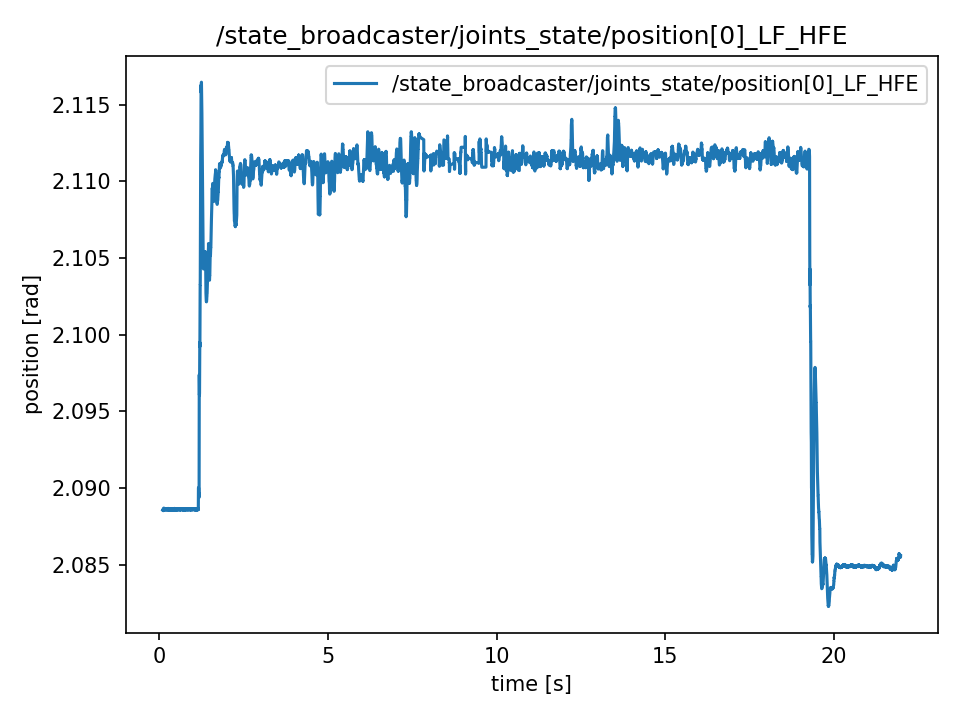

The table this chart was drawn from, first rows:
t, value
0.1165, 2.089
0.1165, 2.089
0.1165, 2.089
0.1184, 2.089
0.1204, 2.089
0.1223, 2.089
0.1242, 2.089
0.1271, 2.089
0.1314, 2.089
0.1314, 2.089
0.1332, 2.089
0.1343, 2.089
0.1356, 2.089
0.1382, 2.089
0.1398, 2.089
0.1424, 2.089
0.1442, 2.089
0.1457, 2.089
0.1479, 2.089
0.1497, 2.089
0.1527, 2.089
0.1541, 2.089
0.1556, 2.089
0.1577, 2.089
0.1598, 2.089
0.1633, 2.089
0.164, 2.089
0.1664, 2.089
0.1677, 2.089
0.1698, 2.089
0.1719, 2.089
0.1746, 2.089
0.1759, 2.089
0.1778, 2.089
0.1822, 2.089
0.1827, 2.089
0.1845, 2.089
0.1861, 2.089
0.1885, 2.089
0.1906, 2.089
0.195, 2.089
0.195, 2.089
0.1973, 2.089
0.1982, 2.089
0.2012, 2.089
0.2065, 2.089
0.2072, 2.089
0.2072, 2.089
0.2081, 2.089
0.2102, 2.089
0.212, 2.089
0.2143, 2.089
0.2162, 2.089
0.2193, 2.089
0.2237, 2.089
0.2237, 2.089
0.2249, 2.089
0.2266, 2.089
0.228, 2.089
0.2304, 2.089
... 10,867 more rows
